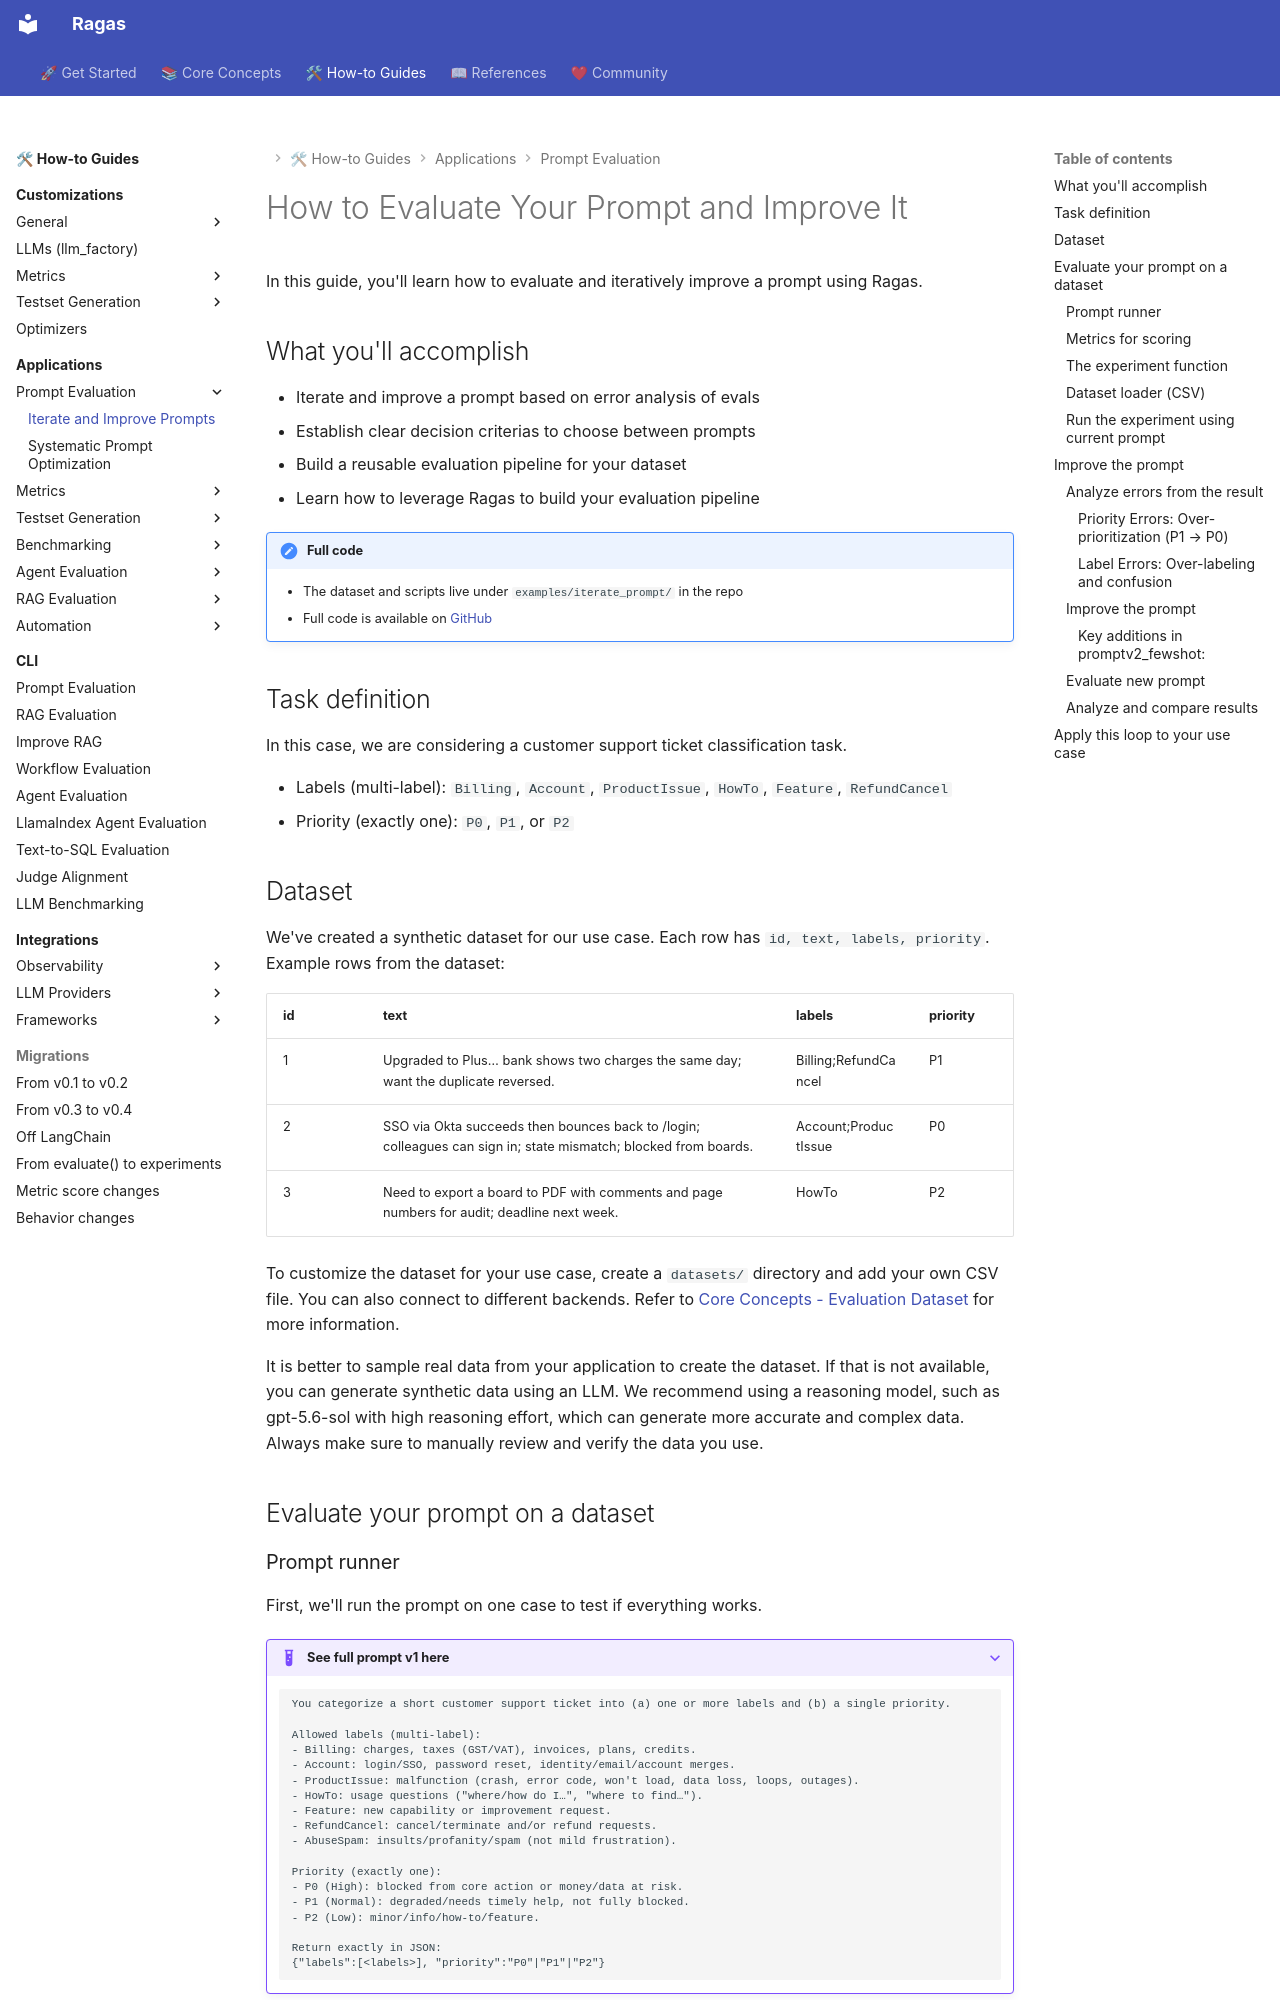

repository: arpieb/ragas-ng · page: howtos/applications/iterate_prompt/index.html · generator: mkdocs

# How to Evaluate Your Prompt and Improve It

In this guide, you'll learn how to evaluate and iteratively improve a prompt using Ragas.

## What you'll accomplish
- Iterate and improve a prompt based on error analysis of evals
- Establish clear decision criterias to choose between prompts
- Build a reusable evaluation pipeline for your dataset
- Learn how to leverage Ragas to build your evaluation pipeline

!!! note "Full code"
    - The dataset and scripts live under `examples/iterate_prompt/` in the repo
    - Full code is available on [GitHub](https://github.com/arpieb/ragas-ng/tree/main/examples/iterate_prompt)

## Task definition
In this case, we are considering a customer support ticket classification task.

- Labels (multi-label): `Billing`, `Account`, `ProductIssue`, `HowTo`, `Feature`, `RefundCancel`
- Priority (exactly one): `P0`, `P1`, or `P2`


## Dataset 

We've created a synthetic dataset for our use case. Each row has `id, text, labels, priority`. Example rows from the dataset:

| id | text                                                                                                                | labels                 | priority |
|----|---------------------------------------------------------------------------------------------------------------------|------------------------|----------|
| 1  | Upgraded to Plus… bank shows two charges the same day; want the duplicate reversed.                                | Billing;RefundCancel   | P1       |
| 2  | SSO via Okta succeeds then bounces back to /login; colleagues can sign in; state mismatch; blocked from boards.    | Account;ProductIssue   | P0       |
| 3  | Need to export a board to PDF with comments and page numbers for audit; deadline next week.                         | HowTo                  | P2       |

To customize the dataset for your use case, create a `datasets/` directory and add your own CSV file. You can also connect to different backends. Refer to [Core Concepts - Evaluation Dataset](../../concepts/components/eval_dataset.md) for more information.

It is better to sample real data from your application to create the dataset. If that is not available, you can generate synthetic data using an LLM. We recommend using a reasoning model, such as gpt-5.6-sol with high reasoning effort, which can generate more accurate and complex data. Always make sure to manually review and verify the data you use. 

## Evaluate your prompt on a dataset
